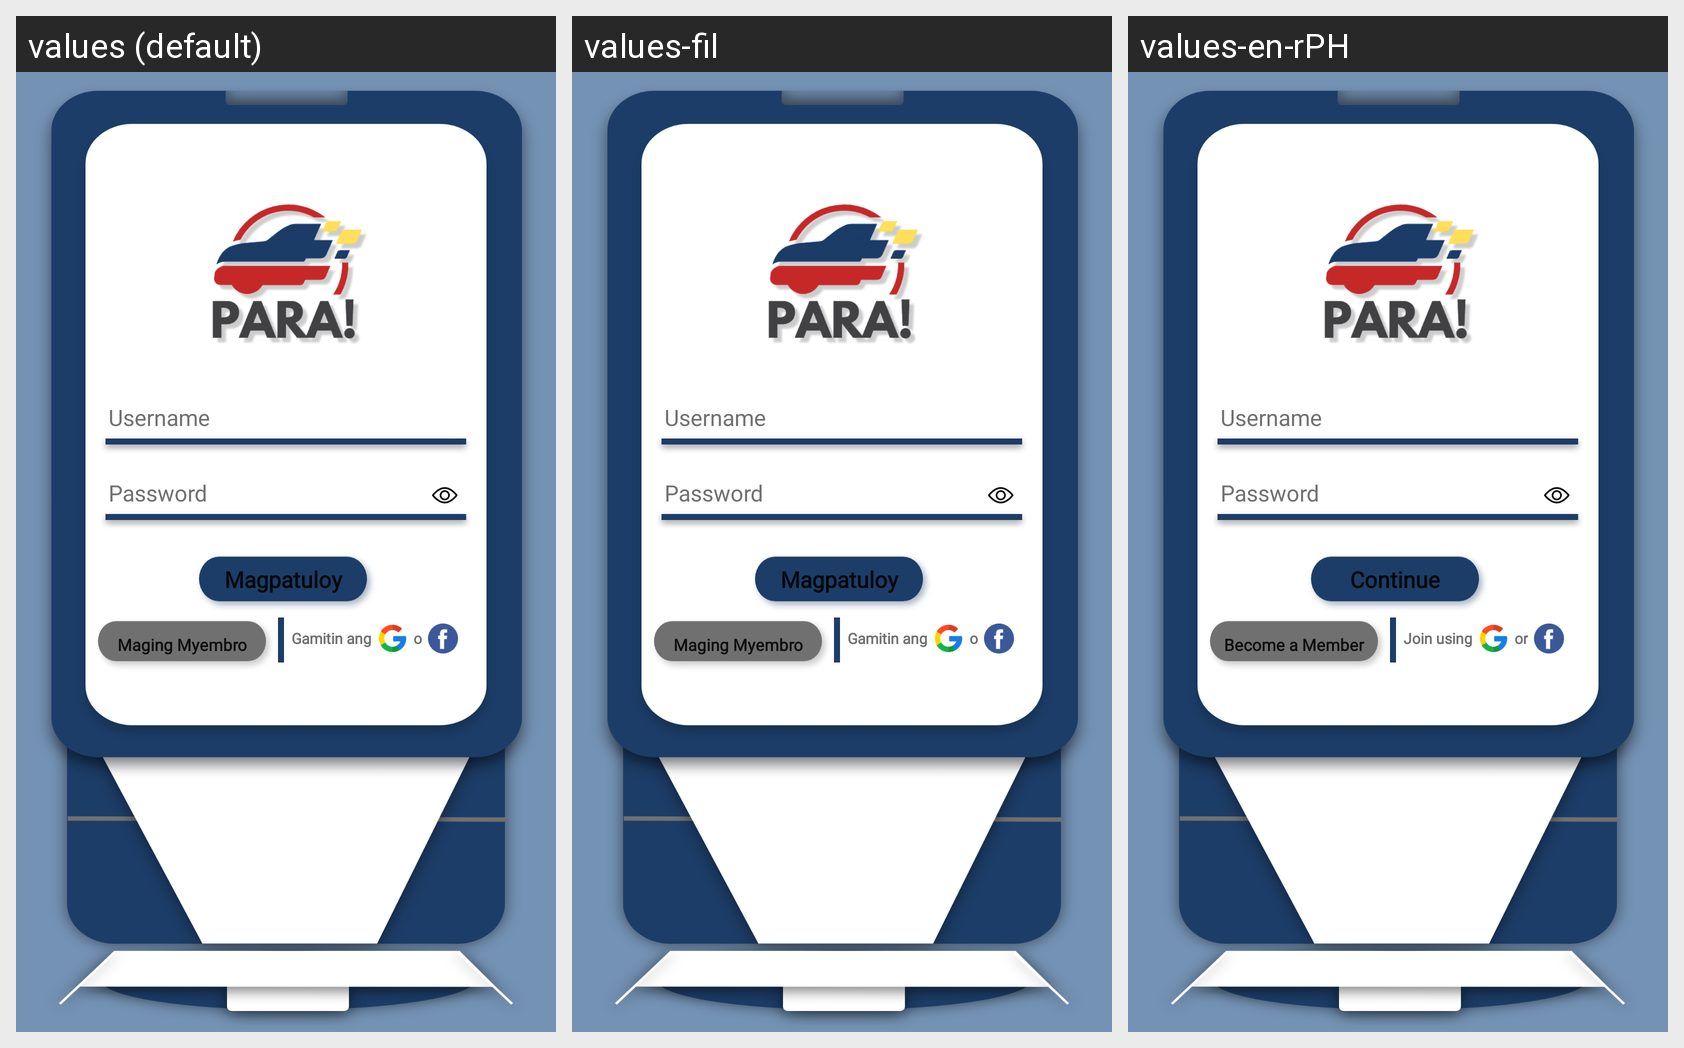

For this localized Android screen grid, give each drawn string resource with its value in every locale shown.
Android screen res/layout/login_page.xml rendered under 3 locales, left to right: values (default), values-fil, values-en-rPH. Device: Nexus 5 (rendered at 1080×1920; each locale shown at half size, 540×960, under a caption strip naming it); theme CapstoneTheme.
Strings drawn on this screen, with the default value and each locale's value (text and hints the layout hard-codes, and strings that could not be matched under every locale, appear in the picture but are not listed):

text1
  values: Magpatuloy
  values-fil: Magpatuloy
  values-en-rPH: Continue

text2
  values: Maging Myembro
  values-fil: Maging Myembro
  values-en-rPH: Become a Member

text3
  values: Gamitin ang
  values-fil: Gamitin ang
  values-en-rPH: Join using

text4
  values: o
  values-fil: o
  values-en-rPH: or
